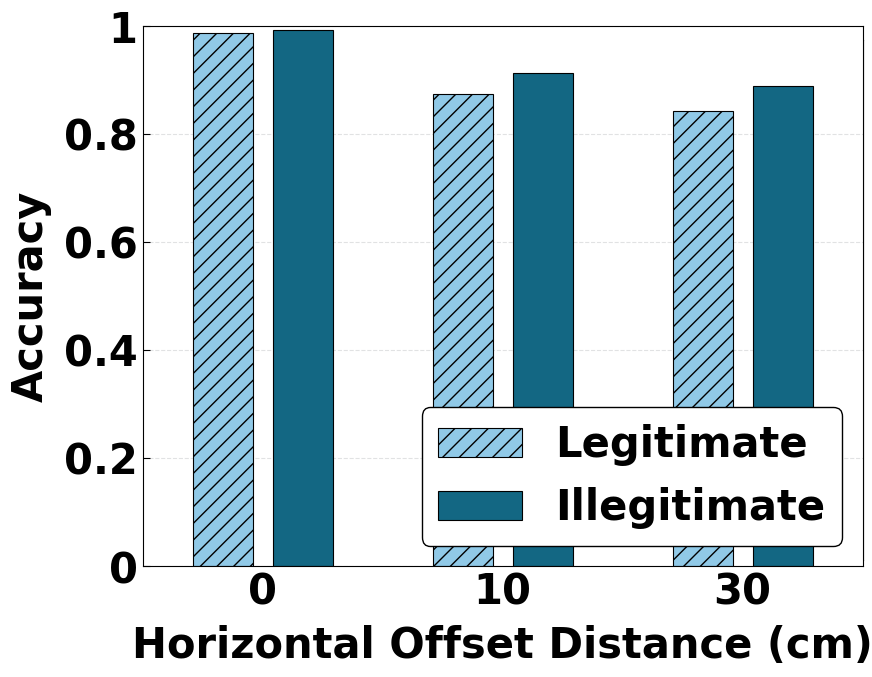

The matplotlib source for this figure: (Note: this script raises an exception after producing the figure.)
import matplotlib.pyplot as plt
import numpy as np
from matplotlib.ticker import MultipleLocator, FixedLocator

condition = 'horizontal_offset'
x_label = 'Horizontal Offset Distance (cm)'
y_label = 'Accuracy'
scale = ['0', '10', '30']
database = ['Legitimate', 'Illegitimate']
colorOfColum = ['#90C9E7', '#136783']
size = ['//', '']
# colorOfColum = ['#B44DE0', '#4DBB9D', '#89CBF0', 'grey', '#EEBC4D']
data = (
    (0.9882, 0.9926),
    (0.8750, 0.9130),
    (0.8438, 0.8889),
)

dim = len(data[0])
total_width = 1
width = total_width / (dim + 1)
columnWidth = total_width / (dim + 2)
experiment_num = len(data)

plt.rcParams['xtick.direction'] = 'in'
plt.rcParams['ytick.direction'] = 'in'

fig, ax = plt.subplots(figsize=(9, 6.75))
ax.xaxis.set_visible(False)
ax.yaxis.set_visible(False)
ax = fig.add_axes([0.1, 0.1, 0.8, 0.8])
# 所有的柱右移一个width距离，避免和坐标轴重叠
x = np.arange(experiment_num) + width
for i in range(dim):
    y = [d[i] for d in data]
    ax.bar(x + width * i, y, columnWidth, bottom=0, label=database[i], color=colorOfColum[i], linewidth=0.8,
           edgecolor='black', zorder=2, hatch=size[i])

legend_properties = {'family': 'Times New Roman', 'weight': 'bold', 'size': 30}
ax.legend(prop=legend_properties, shadow=False, framealpha=1, ncol=1, loc='lower right', facecolor='white',
          edgecolor='black')

ax.set_xlim(0, total_width * experiment_num)
ax.xaxis.set_major_locator(FixedLocator([0.5 + i for i in range(len(data))]))
ax.set_xticklabels(scale, fontproperties='Times New Roman', fontsize=30, fontweight='bold')
ax.xaxis.set_minor_locator(MultipleLocator(total_width))

ax.set_ylim(0, 1)
# ax.set_yscale('log')
ticks = (0, 0.2, 0.4, 0.6, 0.8, 1)
ax.set_yticks(ticks)
# ax.grid(True)
tickLabels = ['0', '0.2', '0.4', '0.6', '0.8', '1']
ax.set_yticklabels(tickLabels, fontproperties='Times New Roman', fontsize=30, fontweight='bold')
ax.set_xlabel(x_label, fontproperties='Times New Roman', fontsize=30, fontweight='bold', labelpad=8.5)
ax.set_ylabel(y_label, fontproperties='Times New Roman', fontsize=30, fontweight='bold', labelpad=8.5)
plt.grid(axis="y", linestyle='--', linewidth=0.8, color='#e1e2e3', zorder=0)

ax.spines['bottom'].set_linewidth(0.8)
ax.spines['left'].set_linewidth(0.8)
ax.spines['right'].set_linewidth(0.8)
ax.spines['top'].set_linewidth(0.8)

ax.tick_params(axis='y', length=5, width=0.8)
ax.tick_params(axis='x', which='minor', length=0, width=0.8)
ax.tick_params(axis='x', which='major', length=0, width=0.8)

foo_fig = plt.gcf()  # 'get current figure'
# foo_fig.savefig('distance.pdf', format='pdf', dpi=1000)
foo_fig.savefig(f'D:/Graduate/Paper Writing/matlab/my_code/fig/{condition}.eps', format='eps', dpi=1000,
                bbox_inches='tight')
foo_fig.savefig(f'D:/Graduate/Paper Writing/matlab/my_code/fig/{condition}.png', format='png', dpi=1000,
                bbox_inches='tight')
plt.show()

